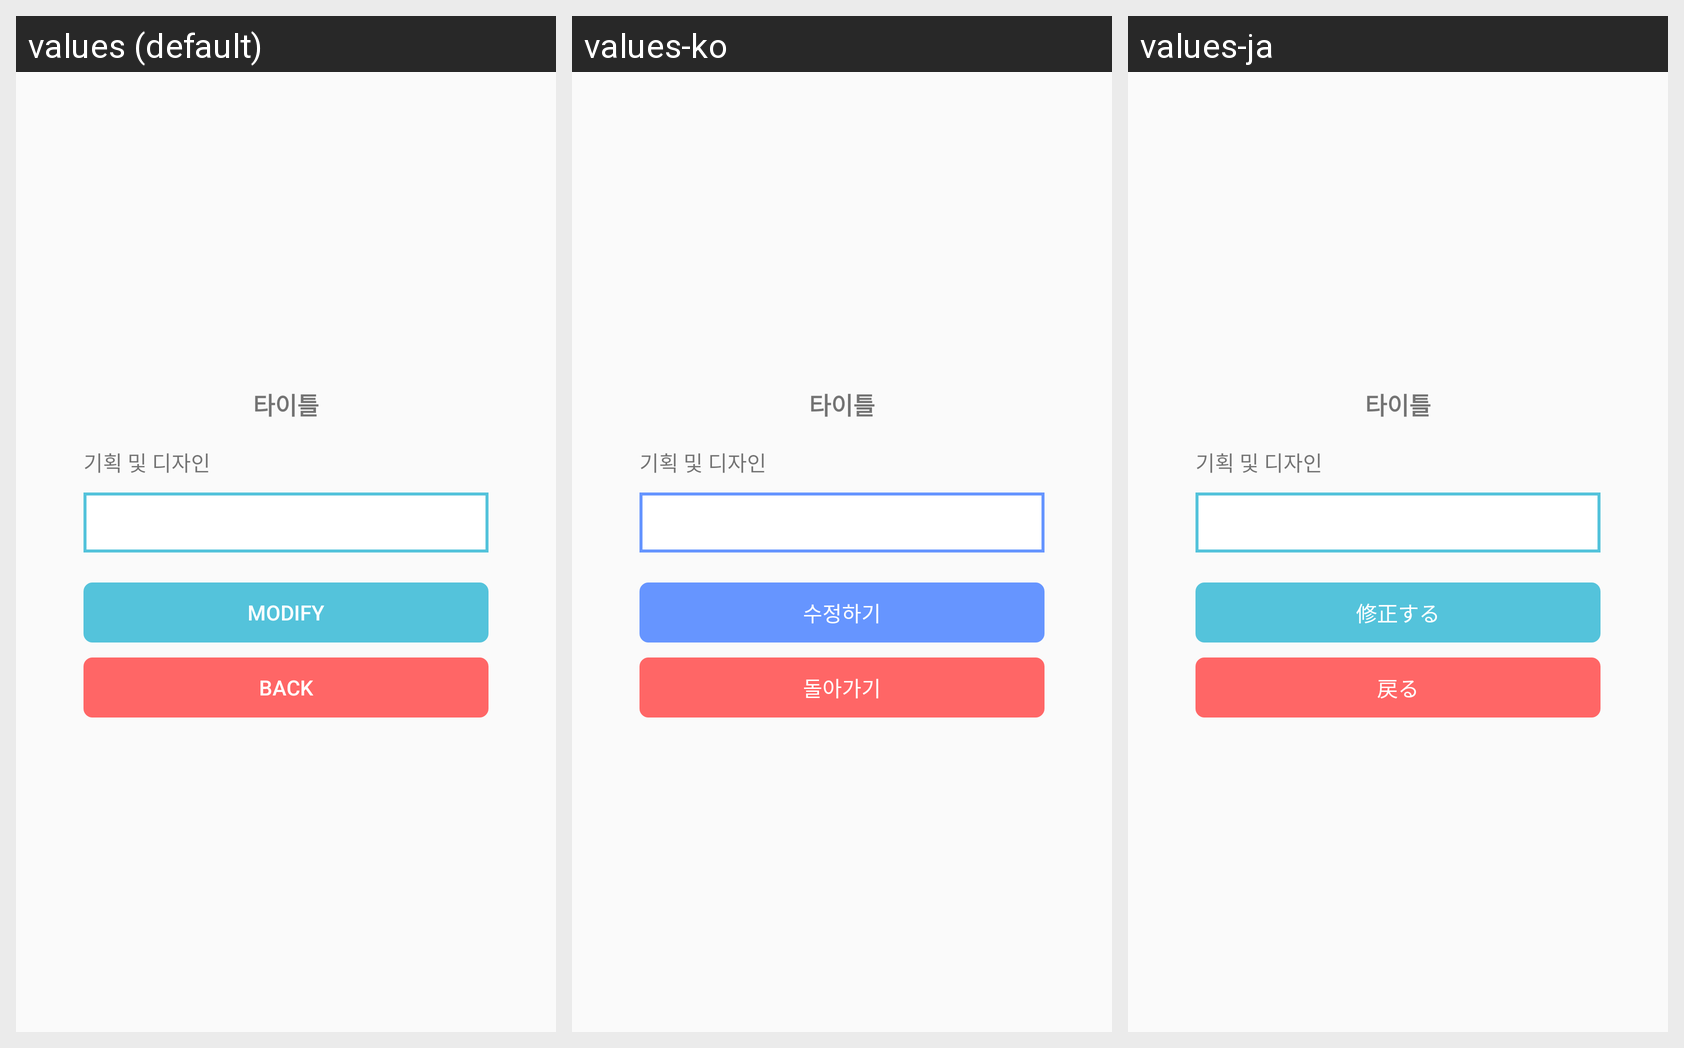

Strings drawn on this Android screen and how each of the app's shown locales translates them:
Android screen res/layout/edit_name_dialog.xml rendered under 3 locales, left to right: values (default), values-ko, values-ja. Device: Nexus 5 (rendered at 1080×1920; each locale shown at half size, 540×960, under a caption strip naming it); theme AppTheme.
Strings drawn on this screen, with the default value and each locale's value (text and hints the layout hard-codes, and strings that could not be matched under every locale, appear in the picture but are not listed):

edit_okbutton
  values: MODIFY
  values-ko: 수정하기
  values-ja: 修正する

edit_cancelbutton
  values: BACK
  values-ko: 돌아가기
  values-ja: 戻る
